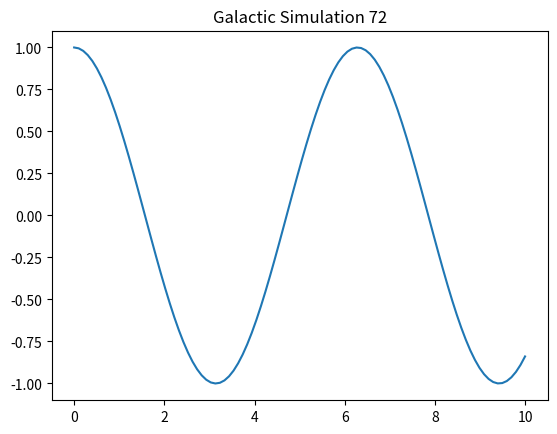

Recreate this plot in Python.
import numpy as np
import matplotlib.pyplot as plt

def simulate():
    t = np.linspace(0, 10, 100)
    y = np.cos(t)
    plt.plot(t, y)
    plt.title("Galactic Simulation 72")
    plt.show()

if __name__ == "__main__":
    simulate()
